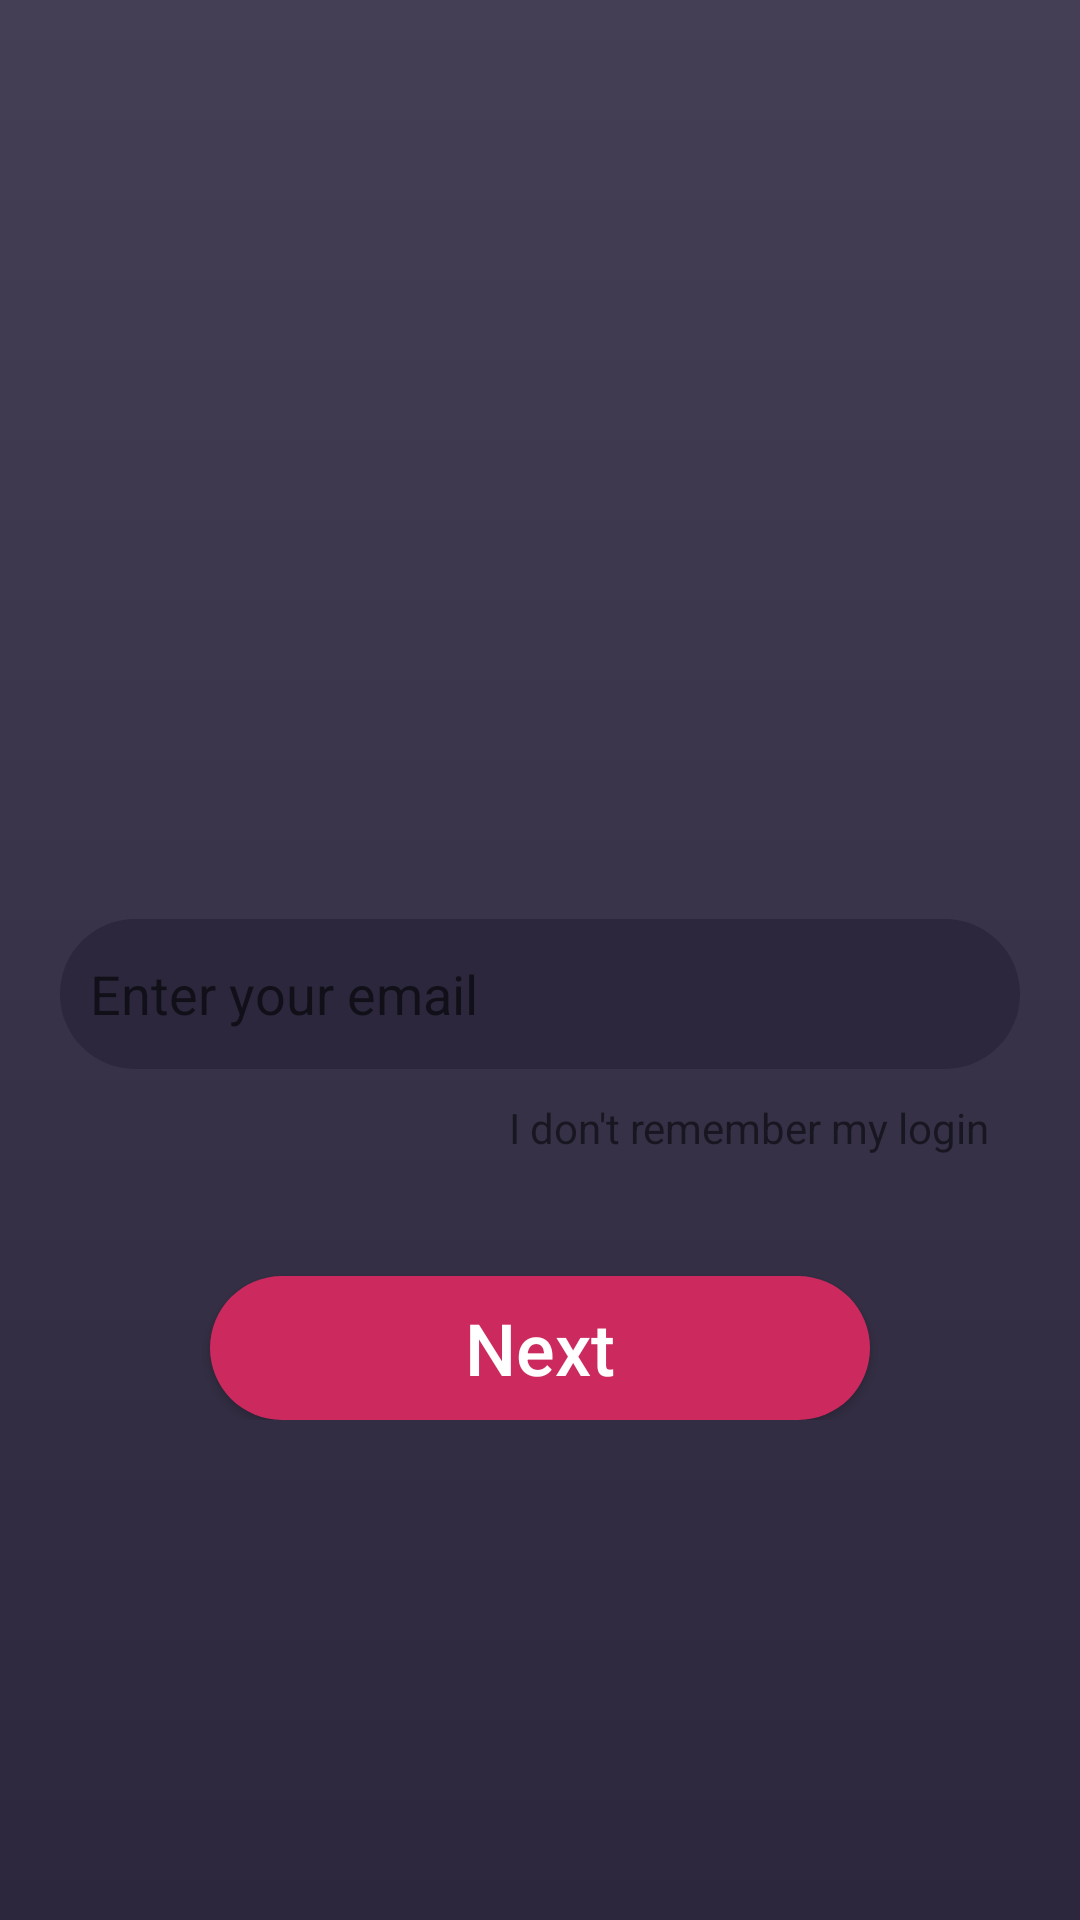

Here is an Android app screen rendered from its layout file. Give the layout XML and the strings, colors and styles it references.
<!-- AndroidManifest.xml: fallback theme Theme.MaterialComponents.DayNight.NoActionBar -->
<!-- res/layout/fragment_forget_password_1.xml -->
<?xml version="1.0" encoding="utf-8"?>
<RelativeLayout xmlns:android="http://schemas.android.com/apk/res/android"
    xmlns:app="http://schemas.android.com/apk/res-auto"
    xmlns:tools="http://schemas.android.com/tools"
    android:layout_width="match_parent"
    android:layout_height="match_parent"
    android:background="@drawable/login_background"
    tools:context=".login.LoginScreen">

    <LinearLayout
        android:layout_width="match_parent"
        android:layout_height="wrap_content"

        android:layout_centerVertical="true"
        android:orientation="vertical">

        <ImageView
            android:layout_width="100dp"
            android:layout_height="100dp"
            android:layout_gravity="center"
            android:src="@mipmap/ic_launcher_round" />

        <EditText
            android:id="@+id/recovery_1_login"
            android:layout_width="match_parent"
            android:layout_height="50dp"

            android:layout_marginStart="20dp"
            android:layout_marginTop="40dp"
            android:layout_marginEnd="20dp"

            android:background="@drawable/login_edittext"

            android:drawableStart="@drawable/login_userlogin_theme"

            android:drawablePadding="15dp"
            android:focusedByDefault="false"
            android:hint="@string/enter_your_email"
            android:inputType="textEmailAddress"
            android:paddingStart="10dp" />

        <TextView
            android:id="@+id/recovery_1_forget"
            android:layout_width="wrap_content"
            android:layout_height="wrap_content"

            android:layout_gravity="end"
            android:layout_marginStart="20dp"
            android:layout_marginEnd="20dp"

            android:padding="10dp"
            android:text="@string/i_don_t_remember_my_login" />

        <Button
            android:id="@+id/recovery_1_next_button"
            android:layout_width="match_parent"
            android:layout_height="wrap_content"

            android:layout_marginStart="70dp"
            android:layout_marginTop="30dp"
            android:layout_marginEnd="70dp"

            android:background="@drawable/login_button"

            android:text="@string/next"
            android:textAllCaps="false"
            android:textColor="@color/login_button_text"
            android:textSize="24sp" />

    </LinearLayout>

</RelativeLayout>
<!-- resources referenced by this layout -->
<resources>
  <color name="login_button_text">#FFFFFF</color>
  <!-- drawable login_background (drawable) -->
  <?xml version="1.0" encoding="utf-8"?>
  <shape xmlns:android="http://schemas.android.com/apk/res/android"
      android:shape="rectangle">
  
      <gradient
          android:angle="270"
          android:endColor="@color/loginColorPrimary"
          android:startColor="@color/loginColorPrimaryVariant" />
  
  </shape>
  <!-- drawable login_button (drawable) -->
  <?xml version="1.0" encoding="utf-8"?>
  <selector xmlns:android="http://schemas.android.com/apk/res/android">
  
      <item android:state_pressed="true">
          <shape xmlns:android="http://schemas.android.com/apk/res/android" android:shape="rectangle">
              <corners android:radius="32dp"/>
              <solid android:color="#A1385A"/>
          </shape>
      </item>
  
      <item android:state_enabled="false">
          <shape xmlns:android="http://schemas.android.com/apk/res/android" android:shape="rectangle">
              <corners android:radius="32dp"/>
              <solid android:color="#7C7C7C"/>
          </shape>
      </item>
  
      <item android:state_pressed="false">
          <shape xmlns:android="http://schemas.android.com/apk/res/android" android:shape="rectangle">
              <corners android:radius="32dp"/>
              <solid android:color="@color/login_button_normal"/>
          </shape>
      </item>
  
  </selector>
  <!-- drawable login_edittext (drawable) -->
  <?xml version="1.0" encoding="utf-8"?>
  <selector xmlns:android="http://schemas.android.com/apk/res/android">
  
      <item android:state_focused="true">
          <shape xmlns:android="http://schemas.android.com/apk/res/android"
              android:shape="rectangle">
  
              <solid android:color="#6E6A7C"/>
              <corners android:radius="32dp"/>
  
          </shape>
      </item>
  
      <item android:state_focused="false">
          <shape xmlns:android="http://schemas.android.com/apk/res/android"
              android:shape="rectangle">
  
              <solid android:color="@color/login_edittext_background_unfocused"/>
              <corners android:radius="32dp"/>
  
          </shape>
      </item>
  
  </selector>
  <string name="enter_your_email">Enter your email</string>
  <string name="i_don_t_remember_my_login">I don\'t remember my login</string>
  <string name="next">Next</string>
  <color name="loginColorPrimary">#2C273C</color>
  <color name="loginColorPrimaryVariant">#FF453F55</color>
  <color name="login_button_normal">#CC2A5E</color>
  <color name="login_edittext_background_unfocused">#2C273C</color>
</resources>
